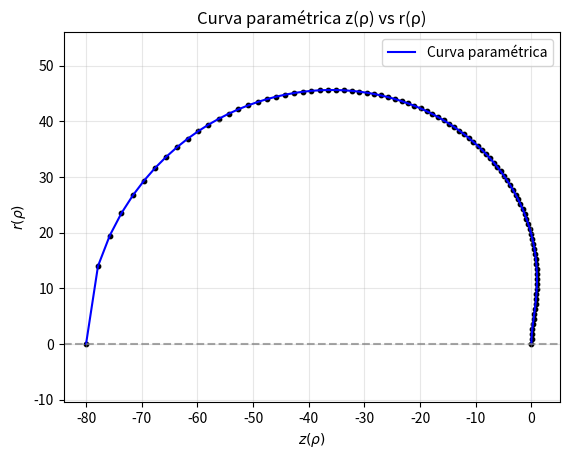

Write Python code to recreate this figure.
import numpy as np 
import matplotlib.pyplot as plt 

def biseccion(f, a, b, tol=1e-9, max_iter=100):
    """Método de bisección"""
    fa, fb = f(a), f(b)
    
    while fa * fb > 0:
        b *= 1.5
        fb = f(b)
    
    for i in range(max_iter):
        c = 0.5 * (a + b)
        fc = f(c)
        
        if abs(fc) < tol or (b - a) < tol:
            return c
            
        if fa * fc < 0:
            b, fb = c, fc
        else:
            a, fa = c, fc
    return c

def sigma(z0, zi, rho, n0, ni):
    G = ((ni**2 * zi - n0**2 * z0)**2) / (ni * n0 * (ni*zi - n0*z0) * (ni*z0 - n0*zi))
    O = (ni*z0 - n0*zi) / (zi*z0*(ni - n0))
    T = ((ni - n0)*(ni + n0)**2) / (4*ni*n0*zi*z0*(ni*zi - n0*z0))
    S = ((ni + n0)*(ni**2*zi - n0**2*z0)) / (2*ni*n0*zi*z0*(ni*zi - n0*z0))
    num = (O + T*rho**2) * rho**2
    rad = np.sqrt(1 + (2*S - O**2 * G) * rho**2)
    den = 1 + S * rho**2 + rad
    z_curve = num / den
    r_curve = np.sqrt(rho**2 - z_curve**2)
    return z_curve, r_curve

# Parámetros 
z0, zi, n0, ni = -10.0, -20.0, 1.0, 1.5
num_rho = 90

# Funciones
z_rho = lambda rho: sigma(z0, zi, rho, n0, ni)[0]
rho_sq_minus_z_sq = lambda rho: rho**2 - z_rho(rho)**2

# Encontrar límite y generar curva
rho_max = biseccion(rho_sq_minus_z_sq, 1e-9, 30, tol=1e-10) - 1e-10
rho_vals = np.linspace(0.01, rho_max, num_rho)
z_vals = [z_rho(r) for r in rho_vals]
r_vals = [sigma(z0, zi, r, n0, ni)[1] for r in rho_vals]

# Graficar
fig, ax = plt.subplots()
ax.plot(z_vals, r_vals, 'b-', label='Curva paramétrica')
ax.scatter(z_vals, r_vals, color="black", s=10) 
ax.axhline(0, color='gray', linestyle='--', alpha=0.7)
ax.set_xlabel('$z(\\rho)$')
ax.set_ylabel('$r(\\rho)$')
ax.set_title('Curva paramétrica z(ρ) vs r(ρ)')
ax.grid(True, alpha=0.3)
ax.axis("equal")
ax.legend()
plt.show()

print(f"ρ_max = {rho_max + 1e-10:.10f}")
print(f"Puntos generados: {len(z_vals)}")
